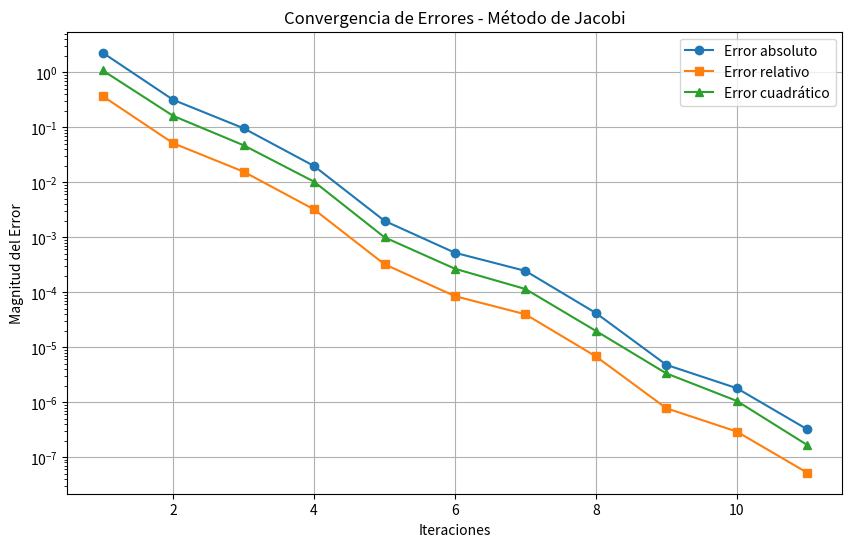

This figure's Python source:
import numpy as np
import matplotlib.pyplot as plt

# Definir el sistema de ecuaciones actualizado
A = np.array([
    [10, -1, 2, 0, 0],
    [-1, 11, -1, 3, 0],
    [2, -1, 10, -1, 0],
    [0, -1, 3, 8, -2],
    [0, 0, 2, -2, 10]
])

b = np.array([6, 25, -11, 15, -10])

# Solución exacta usando numpy.linalg.solve
sol_exacta = np.linalg.solve(A, b)

# Criterio de paro
tolerancia = 1e-6
max_iter = 100

# Implementación del método de Jacobi
def jacobi(A, b, tol, max_iter):
    n = len(A)
    x = np.zeros(n)  # Aproximación inicial
    errores_abs = []
    errores_rel = []
    errores_cuad = []
    
    for k in range(max_iter):
        x_new = np.zeros(n)
        for i in range(n):
            suma = sum(A[i, j] * x[j] for j in range(n) if j != i)
            x_new[i] = (b[i] - suma) / A[i, i]
        
        # Calcular errores respecto a la solución exacta
        error_abs = np.linalg.norm(x_new - sol_exacta, ord=1)
        error_rel = np.linalg.norm(x_new - sol_exacta, ord=1) / np.linalg.norm(sol_exacta, ord=1)
        error_cuad = np.linalg.norm(x_new - sol_exacta, ord=2)
        
        errores_abs.append(error_abs)
        errores_rel.append(error_rel)
        errores_cuad.append(error_cuad)
        
        print(f"Iteración {k+1}: Error absoluto = {error_abs:.6f}, Error relativo = {error_rel:.6f}, Error cuadrático = {error_cuad:.6f}")
        
        # Verificar convergencia
        if np.linalg.norm(x_new - x, ord=np.inf) < tol:
            break
        
        x = x_new.copy()
    
    return x, errores_abs, errores_rel, errores_cuad, k+1

# Ejecutar el método
sol_aprox, errores_abs, errores_rel, errores_cuad, iteraciones = jacobi(A, b, tolerancia, max_iter)

# Graficar errores
plt.figure(figsize=(10, 6))
plt.plot(range(1, iteraciones+1), errores_abs, label="Error absoluto", marker='o')
plt.plot(range(1, iteraciones+1), errores_rel, label="Error relativo", marker='s')
plt.plot(range(1, iteraciones+1), errores_cuad, label="Error cuadrático", marker='^')
plt.xlabel("Iteraciones")
plt.ylabel("Magnitud del Error")
plt.yscale("log")
plt.title("Convergencia de Errores - Método de Jacobi")
plt.legend()
plt.grid(True)
plt.savefig("errores_jacobi.png")
plt.show()

# Resultados
print("\nSolución aproximada:", sol_aprox)
print("Solución exacta:", sol_exacta)
